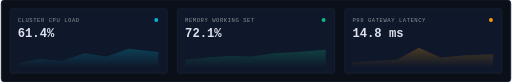
t = 0.00 s
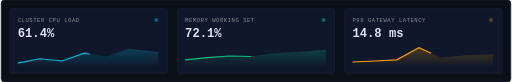
t = 0.75 s
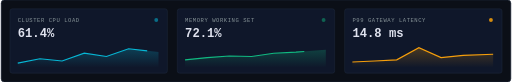
t = 1.35 s
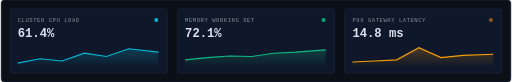
t = 2.00 s
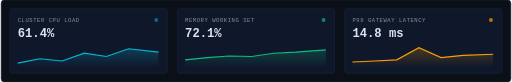
t = 2.70 s
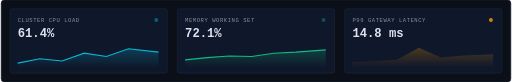
t = 3.20 s

The animated SVG that drew these frames (rendered in a browser with its animation timeline set to each time). Animation: 6 SMIL elements (animate=6); one cycle of 4.00 s, repeats indefinitely.

<svg xmlns="http://www.w3.org/2000/svg" viewBox="0 0 920 148" width="920" height="148" role="img" aria-label="Live Telemetry Sparkline Strip">
  <defs>
    <linearGradient id="gCyan" x1="0" y1="0" x2="0" y2="1">
      <stop offset="0%" stop-color="#06B6D4" stop-opacity="0.25" />
      <stop offset="100%" stop-color="#06B6D4" stop-opacity="0" />
    </linearGradient>
    <linearGradient id="gEmerald" x1="0" y1="0" x2="0" y2="1">
      <stop offset="0%" stop-color="#10B981" stop-opacity="0.25" />
      <stop offset="100%" stop-color="#10B981" stop-opacity="0" />
    </linearGradient>
    <linearGradient id="gAmber" x1="0" y1="0" x2="0" y2="1">
      <stop offset="0%" stop-color="#F59E0B" stop-opacity="0.25" />
      <stop offset="100%" stop-color="#F59E0B" stop-opacity="0" />
    </linearGradient>
  </defs>

  <rect width="920" height="148" rx="6" fill="#0B0F17" stroke="#1E293B" />

  <!-- Card 1: CPU -->
  <g transform="translate(16, 16)">
    <rect width="284" height="116" rx="4" fill="#0F172A" stroke="#1E293B" />
    <text x="14" y="24" fill="#869397" font-family="ui-monospace, monospace" font-size="10" letter-spacing="1">CLUSTER CPU LOAD</text>
    <text x="14" y="50" fill="#dfe2ee" font-family="ui-monospace, monospace" font-size="22" font-weight="700">61.4%</text>
    <circle cx="264" cy="20" r="3.5" fill="#06B6D4">
      <animate attributeName="opacity" values="1;0.3;1" dur="2s" repeatCount="indefinite" />
    </circle>
    <path d="M 14 98 L 54 90 L 94 94 L 134 80 L 174 86 L 214 72 L 268 78 L 268 106 L 14 106 Z" fill="url(#gCyan)" />
    <path d="M 14 98 L 54 90 L 94 94 L 134 80 L 174 86 L 214 72 L 268 78" fill="none" stroke="#06B6D4" stroke-width="2" stroke-dasharray="320" stroke-dashoffset="320">
      <animate attributeName="stroke-dashoffset" values="320;0;0" dur="3.6s" repeatCount="indefinite" />
    </path>
  </g>

  <!-- Card 2: Memory -->
  <g transform="translate(318, 16)">
    <rect width="284" height="116" rx="4" fill="#0F172A" stroke="#1E293B" />
    <text x="14" y="24" fill="#869397" font-family="ui-monospace, monospace" font-size="10" letter-spacing="1">MEMORY WORKING SET</text>
    <text x="14" y="50" fill="#dfe2ee" font-family="ui-monospace, monospace" font-size="22" font-weight="700">72.1%</text>
    <circle cx="264" cy="20" r="3.5" fill="#10B981">
      <animate attributeName="opacity" values="1;0.3;1" dur="2.2s" repeatCount="indefinite" />
    </circle>
    <path d="M 14 92 L 54 88 L 94 85 L 134 86 L 174 80 L 214 78 L 268 74 L 268 106 L 14 106 Z" fill="url(#gEmerald)" />
    <path d="M 14 92 L 54 88 L 94 85 L 134 86 L 174 80 L 214 78 L 268 74" fill="none" stroke="#10B981" stroke-width="2" stroke-dasharray="320" stroke-dashoffset="320">
      <animate attributeName="stroke-dashoffset" values="320;0;0" dur="4s" repeatCount="indefinite" />
    </path>
  </g>

  <!-- Card 3: P99 Latency -->
  <g transform="translate(620, 16)">
    <rect width="284" height="116" rx="4" fill="#0F172A" stroke="#1E293B" />
    <text x="14" y="24" fill="#869397" font-family="ui-monospace, monospace" font-size="10" letter-spacing="1">P99 GATEWAY LATENCY</text>
    <text x="14" y="50" fill="#dfe2ee" font-family="ui-monospace, monospace" font-size="22" font-weight="700">14.8 ms</text>
    <circle cx="264" cy="20" r="3.5" fill="#F59E0B">
      <animate attributeName="opacity" values="1;0.3;1" dur="1.5s" repeatCount="indefinite" />
    </circle>
    <path d="M 14 96 L 54 94 L 94 92 L 134 70 L 174 88 L 214 84 L 268 82 L 268 106 L 14 106 Z" fill="url(#gAmber)" />
    <path d="M 14 96 L 54 94 L 94 92 L 134 70 L 174 88 L 214 84 L 268 82" fill="none" stroke="#F59E0B" stroke-width="2" stroke-dasharray="320" stroke-dashoffset="320">
      <animate attributeName="stroke-dashoffset" values="320;0;0" dur="3.2s" repeatCount="indefinite" />
    </path>
  </g>
</svg>
